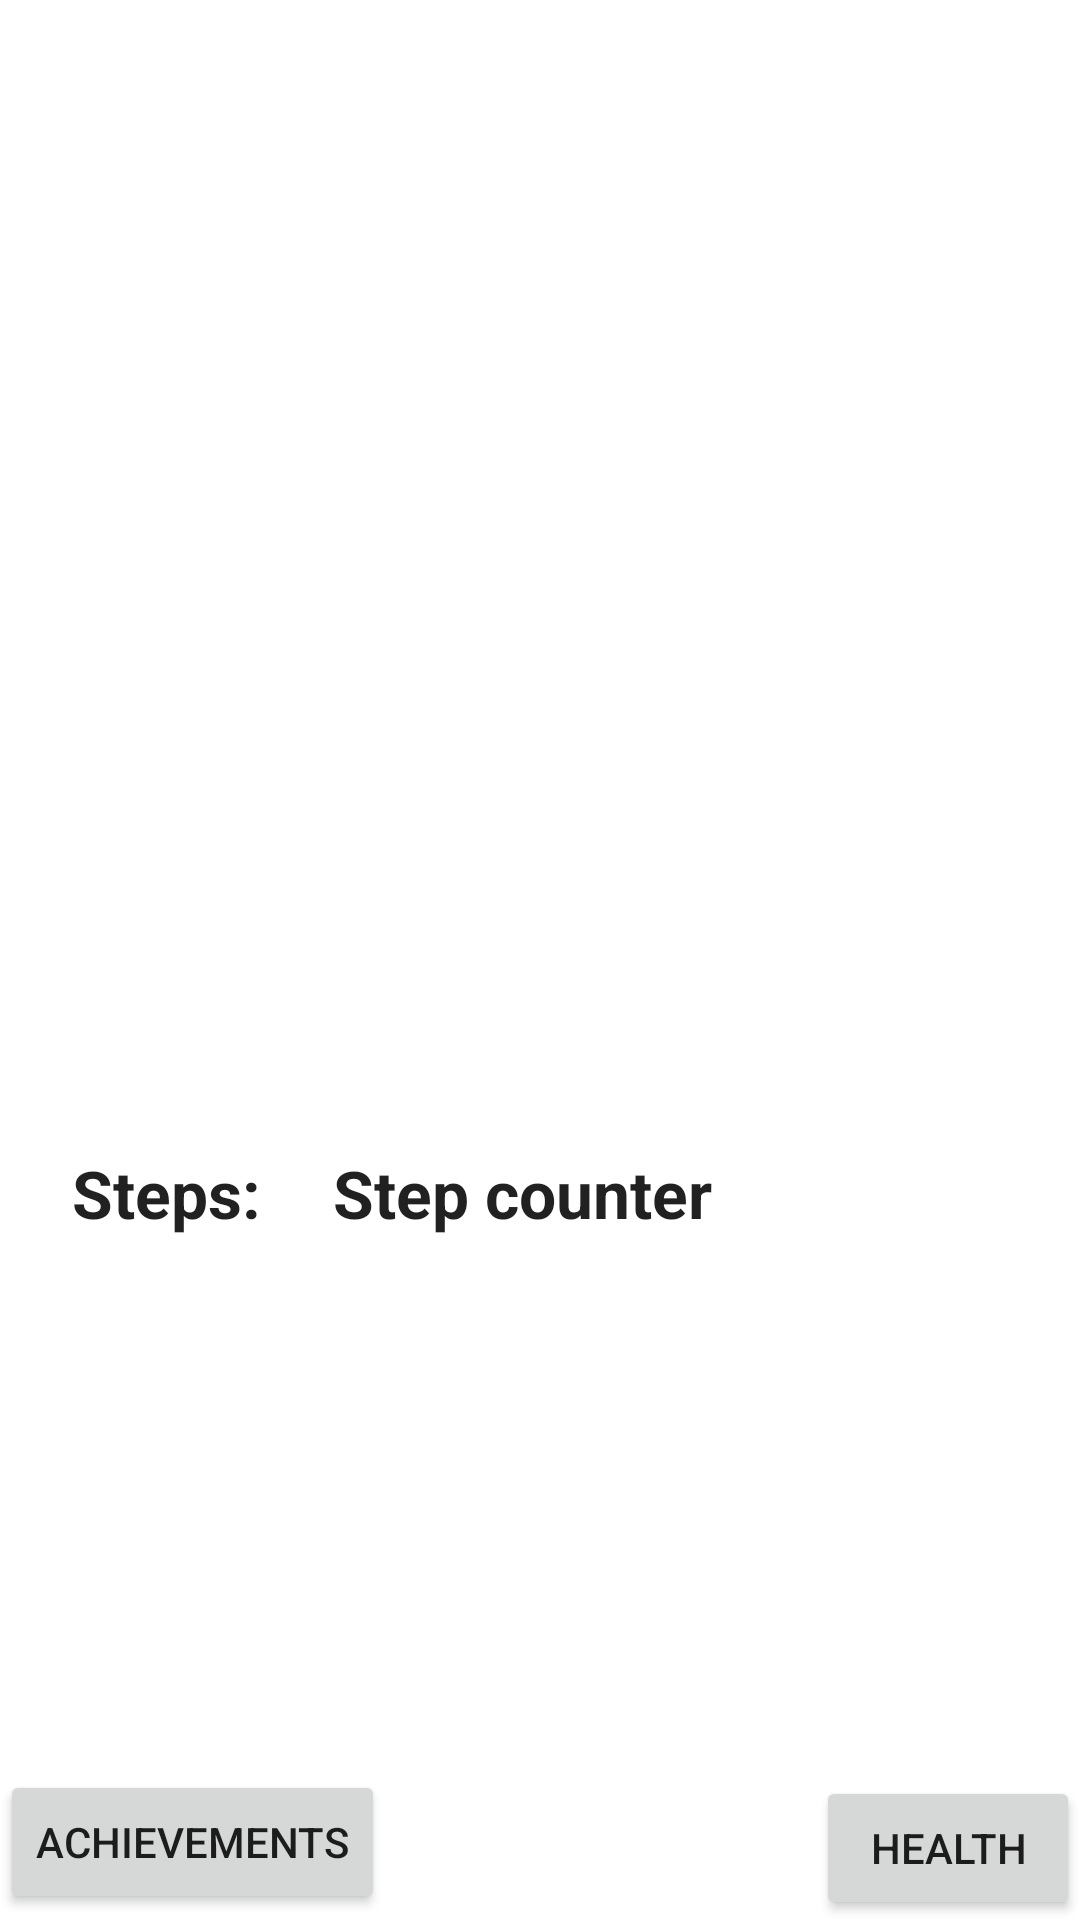

Android layout source for this screen:
<!-- AndroidManifest.xml: application theme Theme.StepSysCounter -->
<!-- res/layout/activity_main.xml -->
<?xml version="1.0" encoding="utf-8"?>
<androidx.constraintlayout.widget.ConstraintLayout xmlns:android="http://schemas.android.com/apk/res/android"
    xmlns:app="http://schemas.android.com/apk/res-auto"
    xmlns:tools="http://schemas.android.com/tools"
    android:layout_width="match_parent"
    android:background="@drawable/backapp4"
    android:layout_height="match_parent"
    tools:context=".MainActivity">

    <TextView
        android:id="@+id/stepCounter"
        android:layout_width="215dp"
        android:layout_height="47dp"
        android:text="Step counter"
        android:textAppearance="@style/TextAppearance.AppCompat.Large"
        android:textStyle="bold"
        app:layout_constraintBottom_toBottomOf="parent"
        app:layout_constraintEnd_toEndOf="parent"
        app:layout_constraintHorizontal_bias="0.765"
        app:layout_constraintStart_toStartOf="parent"
        app:layout_constraintTop_toTopOf="parent"
        app:layout_constraintVertical_bias="0.646" />

    <Button
        android:id="@+id/button_main"
        android:layout_width="wrap_content"
        android:layout_height="wrap_content"
        android:onClick="launchSecondActivity"
        android:text="@string/health"
        app:layout_constraintBottom_toBottomOf="parent"
        app:layout_constraintRight_toRightOf="parent"
        tools:layout_editor_absoluteX="16dp"
        tools:layout_editor_absoluteY="16dp" />

    <Button
        android:id="@+id/button_achievements"
        android:layout_width="wrap_content"
        android:layout_height="wrap_content"
        android:layout_marginRight="272dp"
        android:layout_marginBottom="2dp"
        android:onClick="launchAchievementsActivity"
        android:text="Achievements"
        app:layout_constraintBottom_toBottomOf="parent"
        app:layout_constraintRight_toRightOf="parent"
        app:layout_constraintStart_toStartOf="parent" />

    <TextView
        android:id="@+id/textView"
        android:layout_width="87dp"
        android:layout_height="46dp"
        android:text="Steps:"
        android:textAppearance="@style/TextAppearance.AppCompat.Large"
        android:textStyle="bold"
        app:layout_constraintBottom_toBottomOf="parent"
        app:layout_constraintEnd_toStartOf="@+id/stepCounter"
        app:layout_constraintHorizontal_bias="1.0"
        app:layout_constraintStart_toStartOf="parent"
        app:layout_constraintTop_toTopOf="parent"
        app:layout_constraintVertical_bias="0.645" />

</androidx.constraintlayout.widget.ConstraintLayout>
<!-- resources referenced by this layout -->
<resources>
  <string name="health">Health</string>
  <style name="Theme.StepSysCounter" parent="Theme.MaterialComponents.DayNight.DarkActionBar">
          
          <item name="colorPrimary">@color/purple_500</item>
          <item name="colorPrimaryVariant">@color/purple_700</item>
          <item name="colorOnPrimary">@color/white</item>
          
          <item name="colorSecondary">@color/teal_200</item>
          <item name="colorSecondaryVariant">@color/teal_700</item>
          <item name="colorOnSecondary">@color/black</item>
          
          <item name="android:statusBarColor" tools:targetApi="l">?attr/colorPrimaryVariant</item>
          
      </style>
  <!-- not gathered from this repository: default colours our renderer supplied (Android Studio template values) -->
  <color name="purple_500">#FF6200EE</color>
  <color name="purple_700">#FF3700B3</color>
  <color name="teal_200">#FF03DAC5</color>
  <color name="teal_700">#FF018786</color>
  <color name="black">#FF000000</color>
  <color name="white">#FFFFFFFF</color>
</resources>
